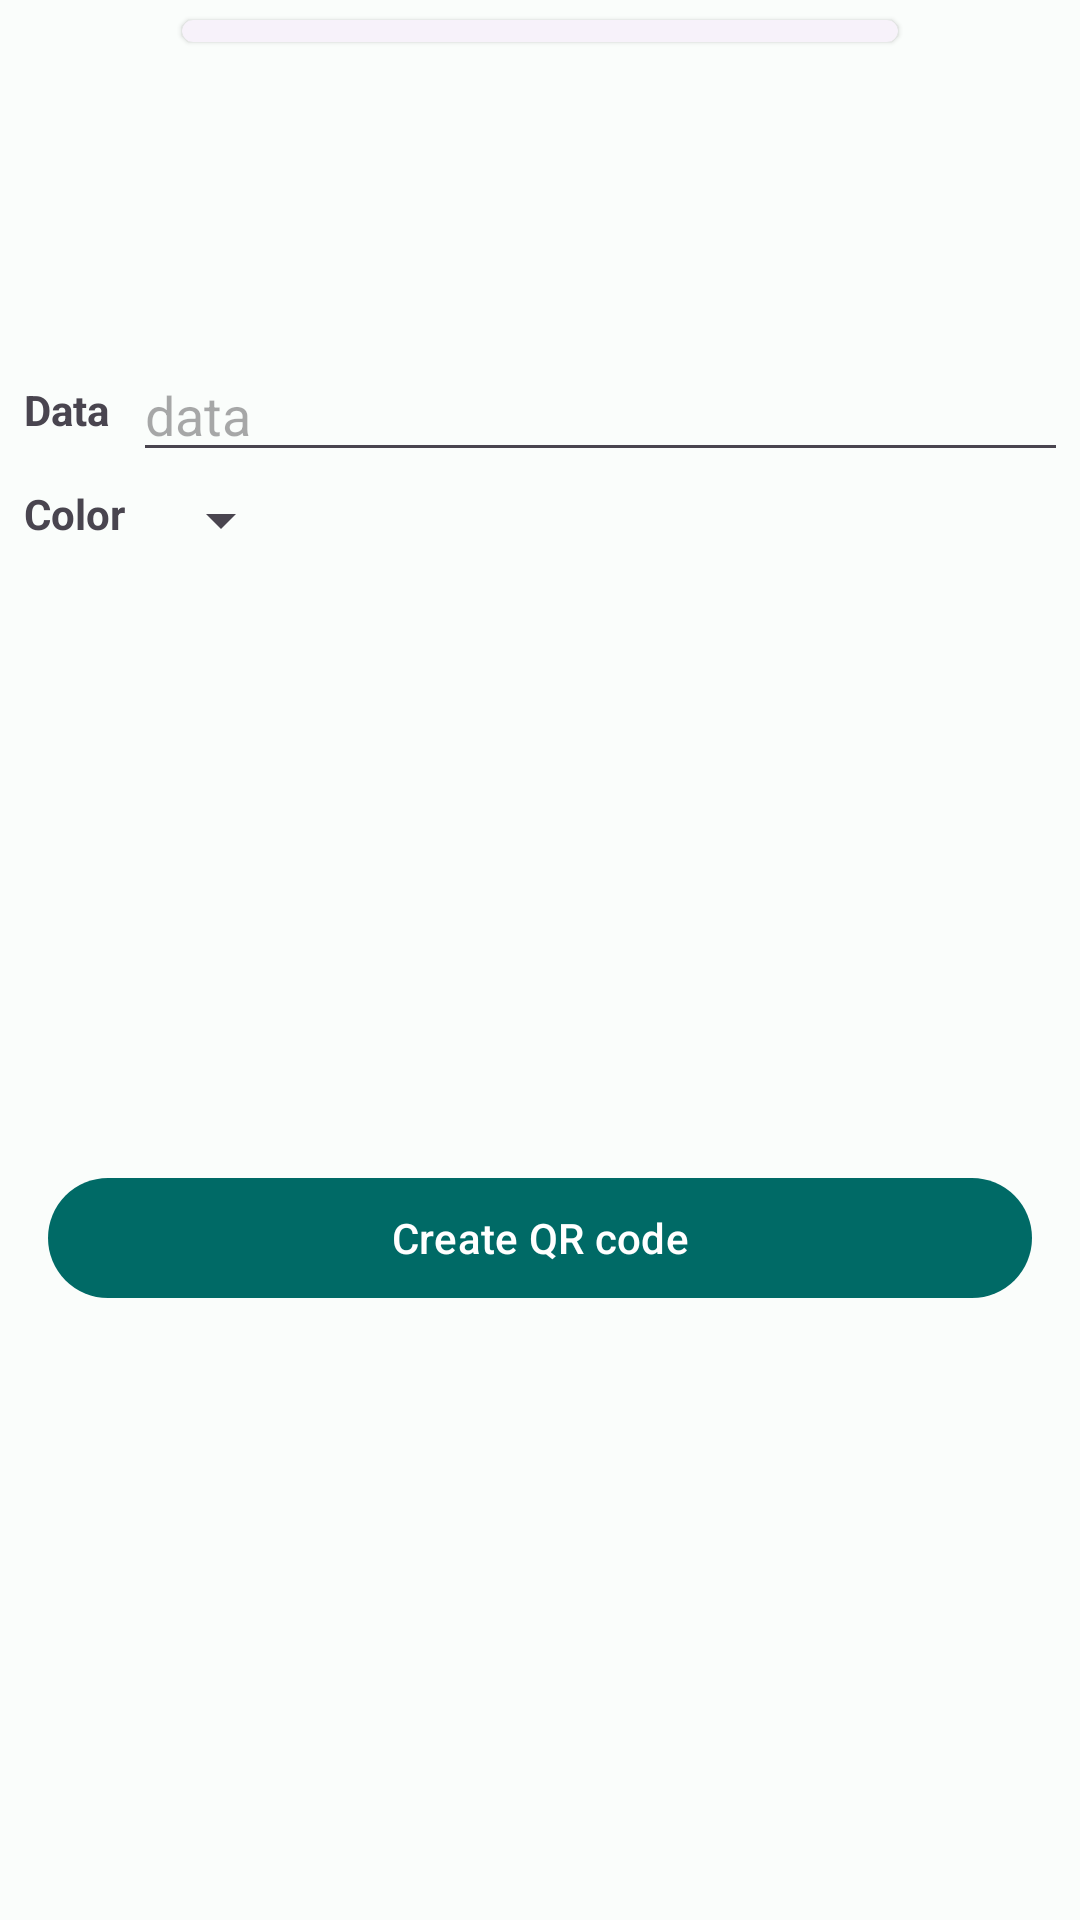

Layout XML and referenced resources for this Android screen:
<!-- AndroidManifest.xml: application theme Theme.QRity -->
<!-- res/layout/fragment_create_qr.xml -->
<?xml version="1.0" encoding="utf-8"?>
<androidx.constraintlayout.widget.ConstraintLayout xmlns:android="http://schemas.android.com/apk/res/android"
    xmlns:app="http://schemas.android.com/apk/res-auto"
    xmlns:tools="http://schemas.android.com/tools"
    android:layout_width="match_parent"
    android:layout_height="match_parent"
    android:orientation="vertical">

    <com.google.android.material.textfield.TextInputEditText
        android:id="@+id/dataEditTextView"
        android:layout_width="0dp"
        android:layout_height="wrap_content"
        android:layout_margin="4dp"
        android:hint="@string/data_hint"
        app:layout_constraintBottom_toBottomOf="parent"
        app:layout_constraintEnd_toEndOf="parent"
        app:layout_constraintStart_toEndOf="@+id/dataLabelTextView"
        app:layout_constraintTop_toBottomOf="@+id/cardView"
        app:layout_constraintVertical_bias="0.16" />

    <com.google.android.material.textview.MaterialTextView
        android:id="@+id/dataLabelTextView"
        android:layout_width="wrap_content"
        android:layout_height="0dp"
        android:layout_margin="4dp"
        android:gravity="center"
        android:padding="@dimen/padding_4dp"
        android:text="@string/data"
        android:textStyle="bold"
        app:fontFamily="@font/roboto"
        app:layout_constraintBottom_toBottomOf="@+id/dataEditTextView"
        app:layout_constraintStart_toStartOf="parent"
        app:layout_constraintTop_toTopOf="@+id/dataEditTextView" />


    <com.google.android.material.textview.MaterialTextView
        android:id="@+id/colorLabelTextView"
        android:layout_width="wrap_content"
        android:layout_height="wrap_content"
        android:layout_margin="4dp"
        android:gravity="center"
        android:padding="@dimen/padding_4dp"
        android:text="@string/color"
        android:textStyle="bold"
        app:fontFamily="@font/roboto"
        app:layout_constraintBottom_toBottomOf="@+id/colorSpinner"
        app:layout_constraintStart_toStartOf="parent"
        app:layout_constraintTop_toBottomOf="@+id/dataEditTextView" />


    <com.google.android.material.button.MaterialButton
        android:id="@+id/createQrCodeButton"
        android:layout_width="match_parent"
        android:layout_height="wrap_content"
        android:layout_margin="@dimen/margin_16dp"
        android:text="@string/create_qr_code"
        app:layout_constraintBottom_toBottomOf="parent"
        app:layout_constraintEnd_toEndOf="parent"
        app:layout_constraintStart_toStartOf="parent"
        app:layout_constraintTop_toBottomOf="@+id/colorSpinner" />

    <androidx.appcompat.widget.AppCompatSpinner
        android:id="@+id/colorSpinner"
        android:layout_width="wrap_content"
        android:layout_height="wrap_content"
        android:layout_margin="4dp"
        app:layout_constraintStart_toEndOf="@+id/colorLabelTextView"
        app:layout_constraintTop_toBottomOf="@+id/dataEditTextView" />

    <com.google.android.material.card.MaterialCardView
        android:id="@+id/cardView"
        style="@style/Widget.Material3.CardView.Elevated"
        android:layout_width="250dp"
        android:layout_height="wrap_content"
        android:elevation="8dp"
        app:cardUseCompatPadding="true"
        app:layout_constraintEnd_toEndOf="parent"
        app:layout_constraintStart_toStartOf="parent"
        app:layout_constraintTop_toTopOf="parent">

        <androidx.appcompat.widget.AppCompatImageView
            android:id="@+id/imageView"
            android:layout_width="wrap_content"
            android:layout_height="wrap_content"
            android:layout_gravity="center"
            android:adjustViewBounds = "true"
            android:padding="4dp"
            app:contentDescription="@string/generated_qr"
            app:layout_constraintBottom_toBottomOf="parent"
            app:layout_constraintEnd_toEndOf="parent"
            app:layout_constraintStart_toStartOf="parent"
            app:layout_constraintTop_toBottomOf="@+id/createQrCodeButton"
            tools:src="@tools:sample/avatars" />

    </com.google.android.material.card.MaterialCardView>

</androidx.constraintlayout.widget.ConstraintLayout>
<!-- resources referenced by this layout -->
<resources>
  <dimen name="margin_16dp">16dp</dimen>
  <dimen name="padding_4dp">4dp</dimen>
  <string name="color">Color</string>
  <string name="create_qr_code">Create QR code</string>
  <string name="data">Data</string>
  <string name="data_hint">data</string>
  <string name="generated_qr">Generated QR code</string>
  <color name="md_theme_light_primary">#006A66</color>
  <color name="md_theme_light_onPrimary">#FFFFFF</color>
  <color name="md_theme_light_primaryContainer">#70F7F0</color>
  <color name="md_theme_light_onPrimaryContainer">#00201E</color>
  <color name="md_theme_light_secondary">#4A6361</color>
  <color name="md_theme_light_onSecondary">#FFFFFF</color>
  <color name="md_theme_light_secondaryContainer">#CCE8E5</color>
  <color name="md_theme_light_onSecondaryContainer">#051F1E</color>
  <color name="md_theme_light_tertiary">#49607B</color>
  <color name="md_theme_light_onTertiary">#FFFFFF</color>
  <color name="md_theme_light_tertiaryContainer">#D0E4FF</color>
  <color name="md_theme_light_onTertiaryContainer">#011D34</color>
  <color name="md_theme_light_error">#BA1A1A</color>
  <color name="md_theme_light_errorContainer">#FFDAD6</color>
  <color name="md_theme_light_onError">#FFFFFF</color>
  <color name="md_theme_light_onErrorContainer">#410002</color>
  <color name="md_theme_light_background">#FAFDFB</color>
  <color name="md_theme_light_onBackground">#191C1C</color>
  <color name="md_theme_light_surface">#FAFDFB</color>
  <color name="md_theme_light_onSurface">#191C1C</color>
  <color name="md_theme_light_surfaceVariant">#DAE5E3</color>
  <color name="md_theme_light_onSurfaceVariant">#3F4948</color>
  <color name="md_theme_light_outline">#6F7978</color>
  <color name="md_theme_light_inverseOnSurface">#EFF1F0</color>
  <color name="md_theme_light_inverseSurface">#2D3131</color>
  <color name="md_theme_light_inversePrimary">#4EDAD3</color>
</resources>
